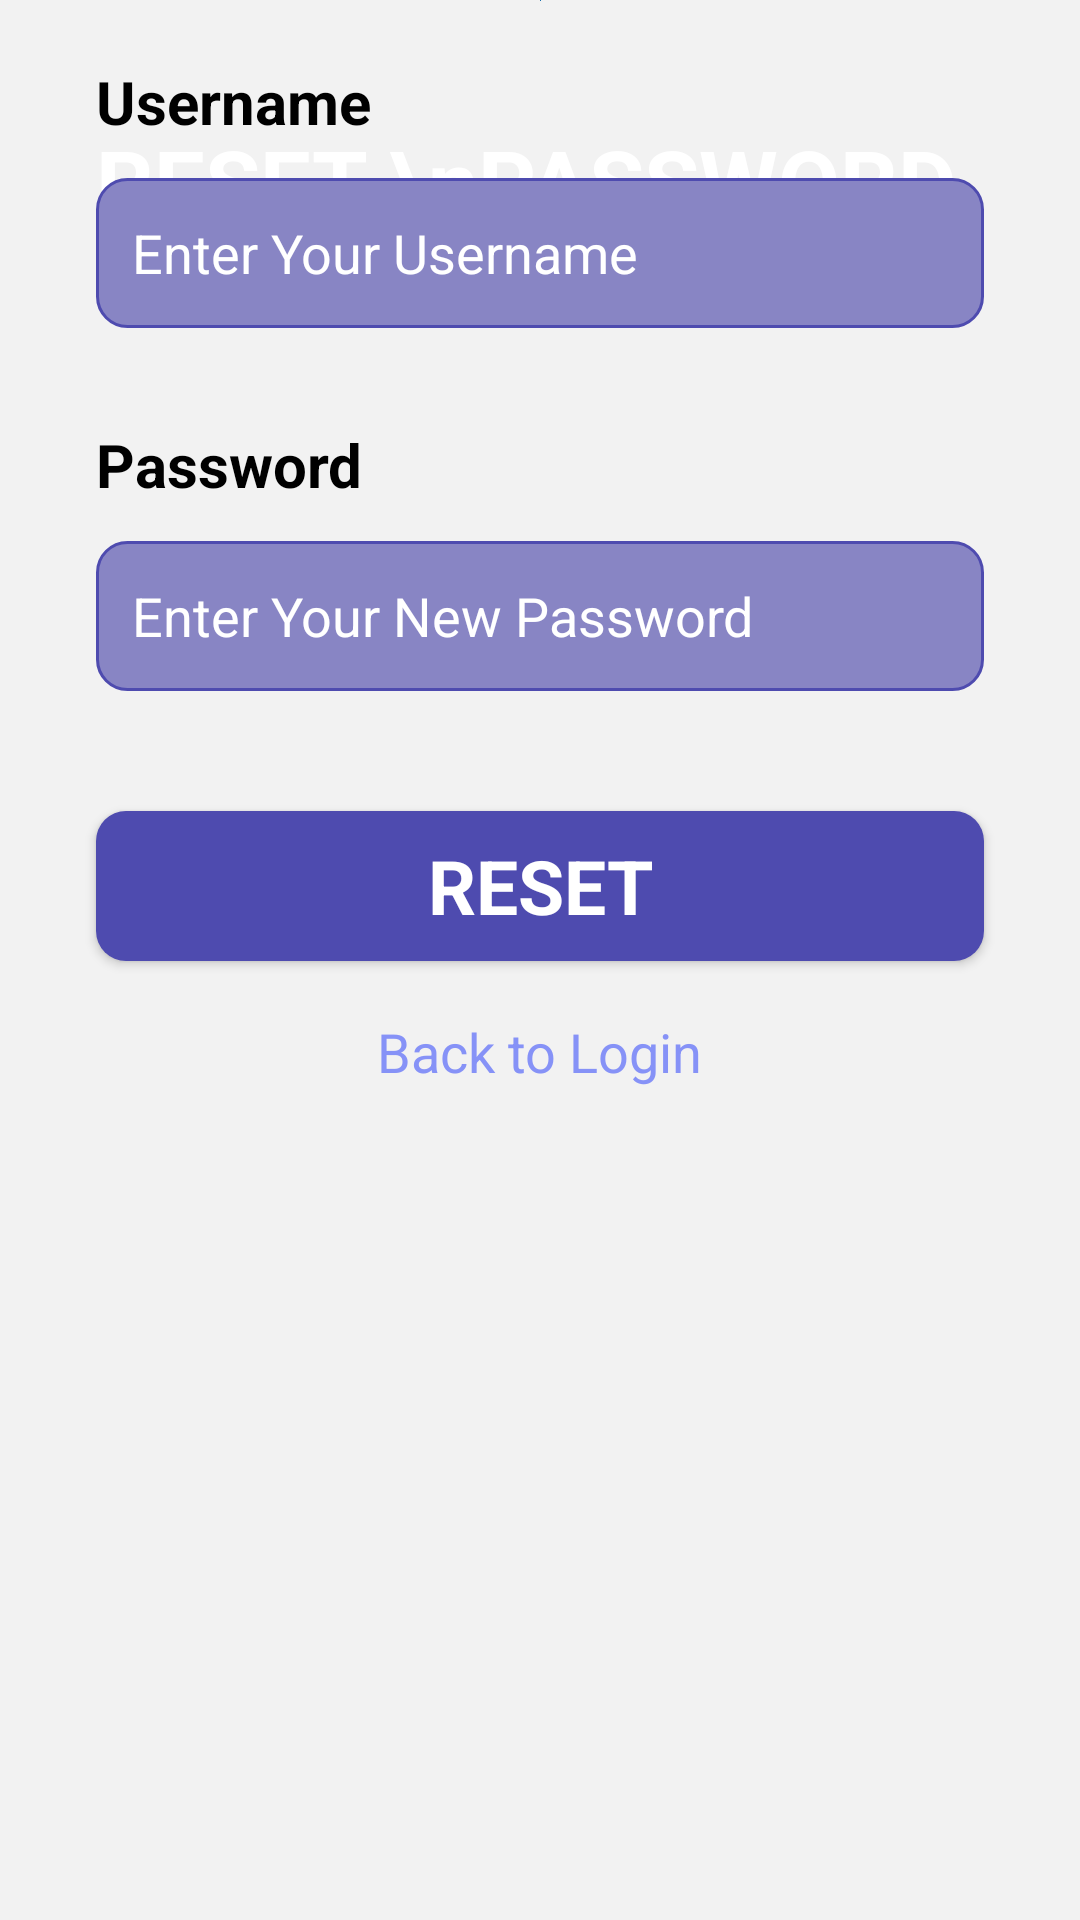

Reconstruct the res/layout file that produces this screen, plus the resources it refers to.
<!-- AndroidManifest.xml: application theme AppTheme -->
<!-- res/layout/fragment_cus_forget_pass.xml -->
<?xml version="1.0" encoding="utf-8"?>
<androidx.constraintlayout.widget.ConstraintLayout
    xmlns:android="http://schemas.android.com/apk/res/android"
    xmlns:app="http://schemas.android.com/apk/res-auto"
    xmlns:tools="http://schemas.android.com/tools"
    android:layout_width="match_parent"
    android:layout_height="match_parent"
    android:background="#f2f2f2"
    tools:context=".CusForgetPass">

    <ImageView
        android:id="@+id/imageView"
        android:layout_width="wrap_content"
        android:layout_height="wrap_content"
        android:scaleType="centerCrop"
        app:layout_constraintEnd_toEndOf="parent"
        app:layout_constraintStart_toStartOf="parent"
        app:layout_constraintTop_toTopOf="parent"
        app:srcCompat="@drawable/top_background" />

    <TextView
        android:id="@+id/textView"
        android:layout_width="wrap_content"
        android:layout_height="wrap_content"
        android:layout_marginStart="32dp"
        android:layout_marginTop="40dp"
        android:text="RESET \nPASSWORD"
        android:textColor="#ffffff"
        android:textSize="30sp"
        android:textStyle="bold"
        app:layout_constraintStart_toStartOf="parent"
        app:layout_constraintTop_toTopOf="parent" />

    <LinearLayout
        android:layout_width="match_parent"
        android:layout_height="wrap_content"
        android:layout_marginTop="20dp"
        android:orientation="vertical"
        app:layout_constraintEnd_toEndOf="parent"
        app:layout_constraintStart_toStartOf="parent"
        app:layout_constraintTop_toBottomOf="@+id/imageView">

        <TextView
            android:id="@+id/textView2"
            android:layout_width="match_parent"
            android:layout_height="wrap_content"
            android:layout_marginStart="32dp"
            android:text="Username"
            android:textColor="#000000"
            android:textSize="20sp"
            android:textStyle="bold" />

        <EditText
            android:id="@+id/reset_username"
            android:layout_width="match_parent"
            android:layout_height="50dp"
            android:layout_marginStart="32dp"
            android:layout_marginTop="12dp"
            android:layout_marginEnd="32dp"
            android:background="@drawable/edittext_background"
            android:ems="10"
            android:hint="Enter Your Username"
            android:inputType="textPersonName"
            android:padding="12dp"
            android:textColor="#ffffff"
            android:textColorHint="#ffffff"
            android:textSize="18sp" />

        <TextView
            android:id="@+id/textView6"
            android:layout_width="match_parent"
            android:layout_height="wrap_content"
            android:layout_marginStart="32dp"
            android:layout_marginTop="32dp"
            android:text="Password"
            android:textColor="#000000"
            android:textSize="20sp"
            android:textStyle="bold" />

        <EditText
            android:id="@+id/reset_password"
            android:layout_width="match_parent"
            android:layout_height="50dp"
            android:layout_marginStart="32dp"
            android:layout_marginTop="12dp"
            android:layout_marginEnd="32dp"
            android:background="@drawable/edittext_background"
            android:ems="10"
            android:hint="Enter Your New Password"
            android:inputType="textPassword"
            android:padding="12dp"
            android:textColor="#ffffff"
            android:textColorHint="#ffffff"
            android:textSize="18sp" />



        <Button
            android:id="@+id/donate_button"
            style="@android:style/Widget.Button"
            android:layout_width="match_parent"
            android:layout_height="50dp"
            android:layout_marginStart="32dp"
            android:layout_marginTop="40dp"
            android:layout_marginEnd="32dp"
            android:background="@drawable/button_background"
            android:text="RESET"
            android:textColor="#ffffff"
            android:textSize="25sp"
            android:textStyle="bold" />


        <TextView
            android:layout_width="wrap_content"
            android:layout_height="wrap_content"
            android:id="@+id/loginRedirectText"
            android:text="Back to Login"
            android:layout_gravity="center"
            android:padding="8dp"
            android:layout_marginTop="10dp"
            android:textColor="@color/lavender"
            android:textSize="18sp"/>

    </LinearLayout>

</androidx.constraintlayout.widget.ConstraintLayout>
<!-- resources referenced by this layout -->
<resources>
  <color name="lavender">#8692f7</color>
  <!-- drawable button_background (drawable) -->
  <?xml version="1.0" encoding="utf-8"?>
  <selector xmlns:android="http://schemas.android.com/apk/res/android">
  <item>
      <shape android:shape="rectangle">
          <corners android:radius="10dp"/>
          <solid android:color="#4e4baf"/>
      </shape>
  </item>
  </selector>
  <!-- drawable edittext_background (drawable) -->
  <?xml version="1.0" encoding="utf-8"?>
  <selector xmlns:android="http://schemas.android.com/apk/res/android">
  <item>
      <shape android:shape="rectangle">
          <corners android:radius="10dp"/>
          <solid android:color="#8885c4"/>
          <stroke android:color="#4e4baf" android:width="1dp"/>
  
      </shape>
  </item>
  </selector>
  <!-- drawable top_background (drawable) -->
  <?xml version="1.0" encoding="utf-8"?>
  <selector xmlns:android="http://schemas.android.com/apk/res/android">
  <item>
      <shape android:shape="rectangle">
          <gradient android:startColor="#00A7D8" android:endColor="#162676" android:angle="270"/>
          <corners android:bottomRightRadius="30dp" android:bottomLeftRadius="30dp"/>
      </shape>
  </item>
  </selector>
  <style name="AppTheme" parent="Theme.AppCompat.Light.DarkActionBar">
          
          <item name="colorPrimary">@color/colorPrimary</item>
          <item name="colorPrimaryDark">@color/colorPrimaryDark</item>
          <item name="colorAccent">@color/colorAccent</item>
      </style>
  <color name="colorPrimary">#008577</color>
  <color name="colorPrimaryDark">#00574B</color>
  <color name="colorAccent">#7e53c5</color>
</resources>
